Run: headless pygame with SDL's dummy video driver; simulated clock (each Clock.tick advances the game by its frame time, no real sleeping); random seed 0; keys injected as events and as key.get_pressed() state; no mouse input.
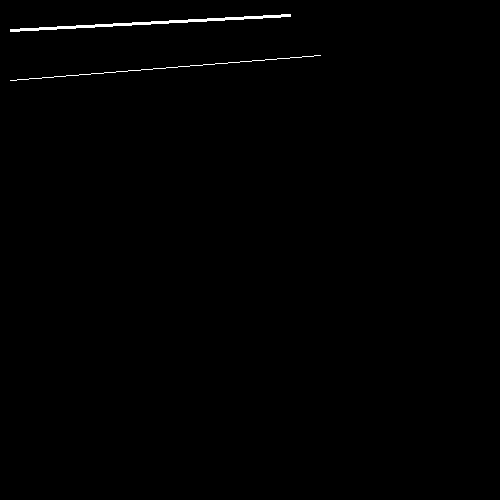
Frame 1 of 4 · flips 1–60 · no input
Frame 2 of 4 · flips 61–180 · tapped SPACE, RETURN · held RIGHT (→), D · screen unchanged from frame 1, image omitted
Frame 3 of 4 · flips 181–300 · held DOWN (↓), S · screen unchanged from frame 2, image omitted
Frame 4 of 4 · flips 301–420 · held LEFT (←), A, UP (↑), W · screen unchanged from frame 3, image omitted

The pygame program that drew these frames:

import pygame

WIDTH_DISPLAY=500
HEIGHT_DISPLAY=500

WHITE_COLOR = (255, 255, 255)
BLACK_COLOR = (0, 0, 0)
GRAY_COLOR = (125, 125, 125)
LIGHT_BLUE_COLOR = (64, 128, 255)
GREEN_COLOR = (0, 200, 64)
YELLOW_COLOR = (225, 225, 0)
PINK_COLOR = (230, 50, 230)
PI = 3.14

pygame.init()

screen = pygame.display.set_mode((WIDTH_DISPLAY,HEIGHT_DISPLAY))

pygame.display.set_caption("Draw primitives")

clock = pygame.time.Clock()

done = True    # False

while done:     # not done
    for event in pygame.event.get(): 
        if event.type == pygame.QUIT:
            done = False   # True
    
    
    # pygame.draw.line(screen, (255,255,255), [10, 30], [290, 15], 3)
    pygame.draw.line(screen, WHITE_COLOR, [10, 30], [290, 15], 3)
    pygame.draw.line(screen, WHITE_COLOR, [10, 80], [320, 55])
    
    # aaline згладжена лінія, товщина в цьому випадку не задається
    # pygame.draw.aaline(screen, WHITE_COLOR, [10, 70], [290, 55])
   
    pygame.display.update()













# import pygame

# WIDTH_DISPLAY = 500
# HEIGHT_DISPLAY = 500

# WHITE_COLOR = (255, 255, 255)
# BLACK_COLOR = (0, 0, 0)
# GRAY_COLOR = (125, 125, 125)
# LIGHT_BLUE_COLOR = (64, 128, 255)
# GREEN_COLOR = (0, 200, 64)
# YELLOW_COLOR = (225, 225, 0)
# PINK_COLOR = (230, 50, 230)
# PI = 3.14

# pygame.init()

# screen = pygame.display.set_mode((WIDTH_DISPLAY,HEIGHT_DISPLAY))

# pygame.display.set_caption("Draw primitives")

# clock = pygame.time.Clock()

# done = True

# while done:
#     for event in pygame.event.get(): 
#         if event.type == pygame.QUIT:
#             done = True
    
#     # прямокутник rectangle
#     # pygame.draw.rect(screen, PINK_COLOR, (20, 20, 100, 75))
#     # pygame.draw.rect(screen, (64, 128, 255), (150, 20, 100, 75), 8)

#     # дуги ark
#     # pygame.draw.arc(screen, WHITE_COLOR, (10, 50, 280, 100), 0, PI)
#     # pygame.draw.arc(screen, PINK_COLOR, (50, 30, 200, 150), PI, 2*PI, 3)

#     # circle
#     # pygame.draw.circle(screen, YELLOW_COLOR, (100, 100), 50,5)
#     # pygame.draw.circle(screen, PINK_COLOR, (400, 200), 50)

#     # ellipse
#     # pygame.draw.ellipse(screen, GREEN_COLOR, (10, 50, 280, 100))

#     # all primitives
#     pygame.draw.line(screen, (255,255,255), [10, 30], [290, 15], 3)
#     pygame.draw.rect(screen, (255,0,0), [55, 50, 80, 55])
#     pygame.draw.rect(screen, (0,0,128), [175, 130, 80, 55]) 
#     pygame.draw.rect(screen, (64, 128, 255), (300, 70, 100, 75), 8)
#     pygame.draw.aalines(screen, (255,255,255), True, [[250, 210], [280, 250], [190, 290], [180, 280]])  
#     pygame.draw.circle(screen, (192,192,192), (300, 300), 50)
#     pygame.draw.circle(screen, (255,255,0), (80, 250), 50, 10)


#     #
#     # pygame.draw.polygon(screen, GREEN_COLOR, [[150, 10], [180, 50], [90, 90], [30, 30]],8)
#     # # pygame.draw.polygon(screen, GREEN_COLOR, [[250, 110], [280, 150], [190, 190], [130, 130]])
#     # pygame.draw.aalines(screen, GREEN_COLOR, False, [[250, 110], [280, 150], [190, 190], [130, 130]])


#     #
#     #pygame.draw.line(screen, (255,255,255), [10, 30], [290, 15], 3)
#     # pygame.draw.line(screen, WHITE_COLOR, [10, 30], [290, 15], 3)
#     # pygame.draw.line(screen, WHITE_COLOR, [10, 80], [320, 55])
    
#     #
#     #aaline згладжена лінія, товщина в цьому
#     # випадку не задається
#     # pygame.draw.aaline(screen, WHITE_COLOR, [10, 70], [290, 55])
   
#     pygame.display.update()
